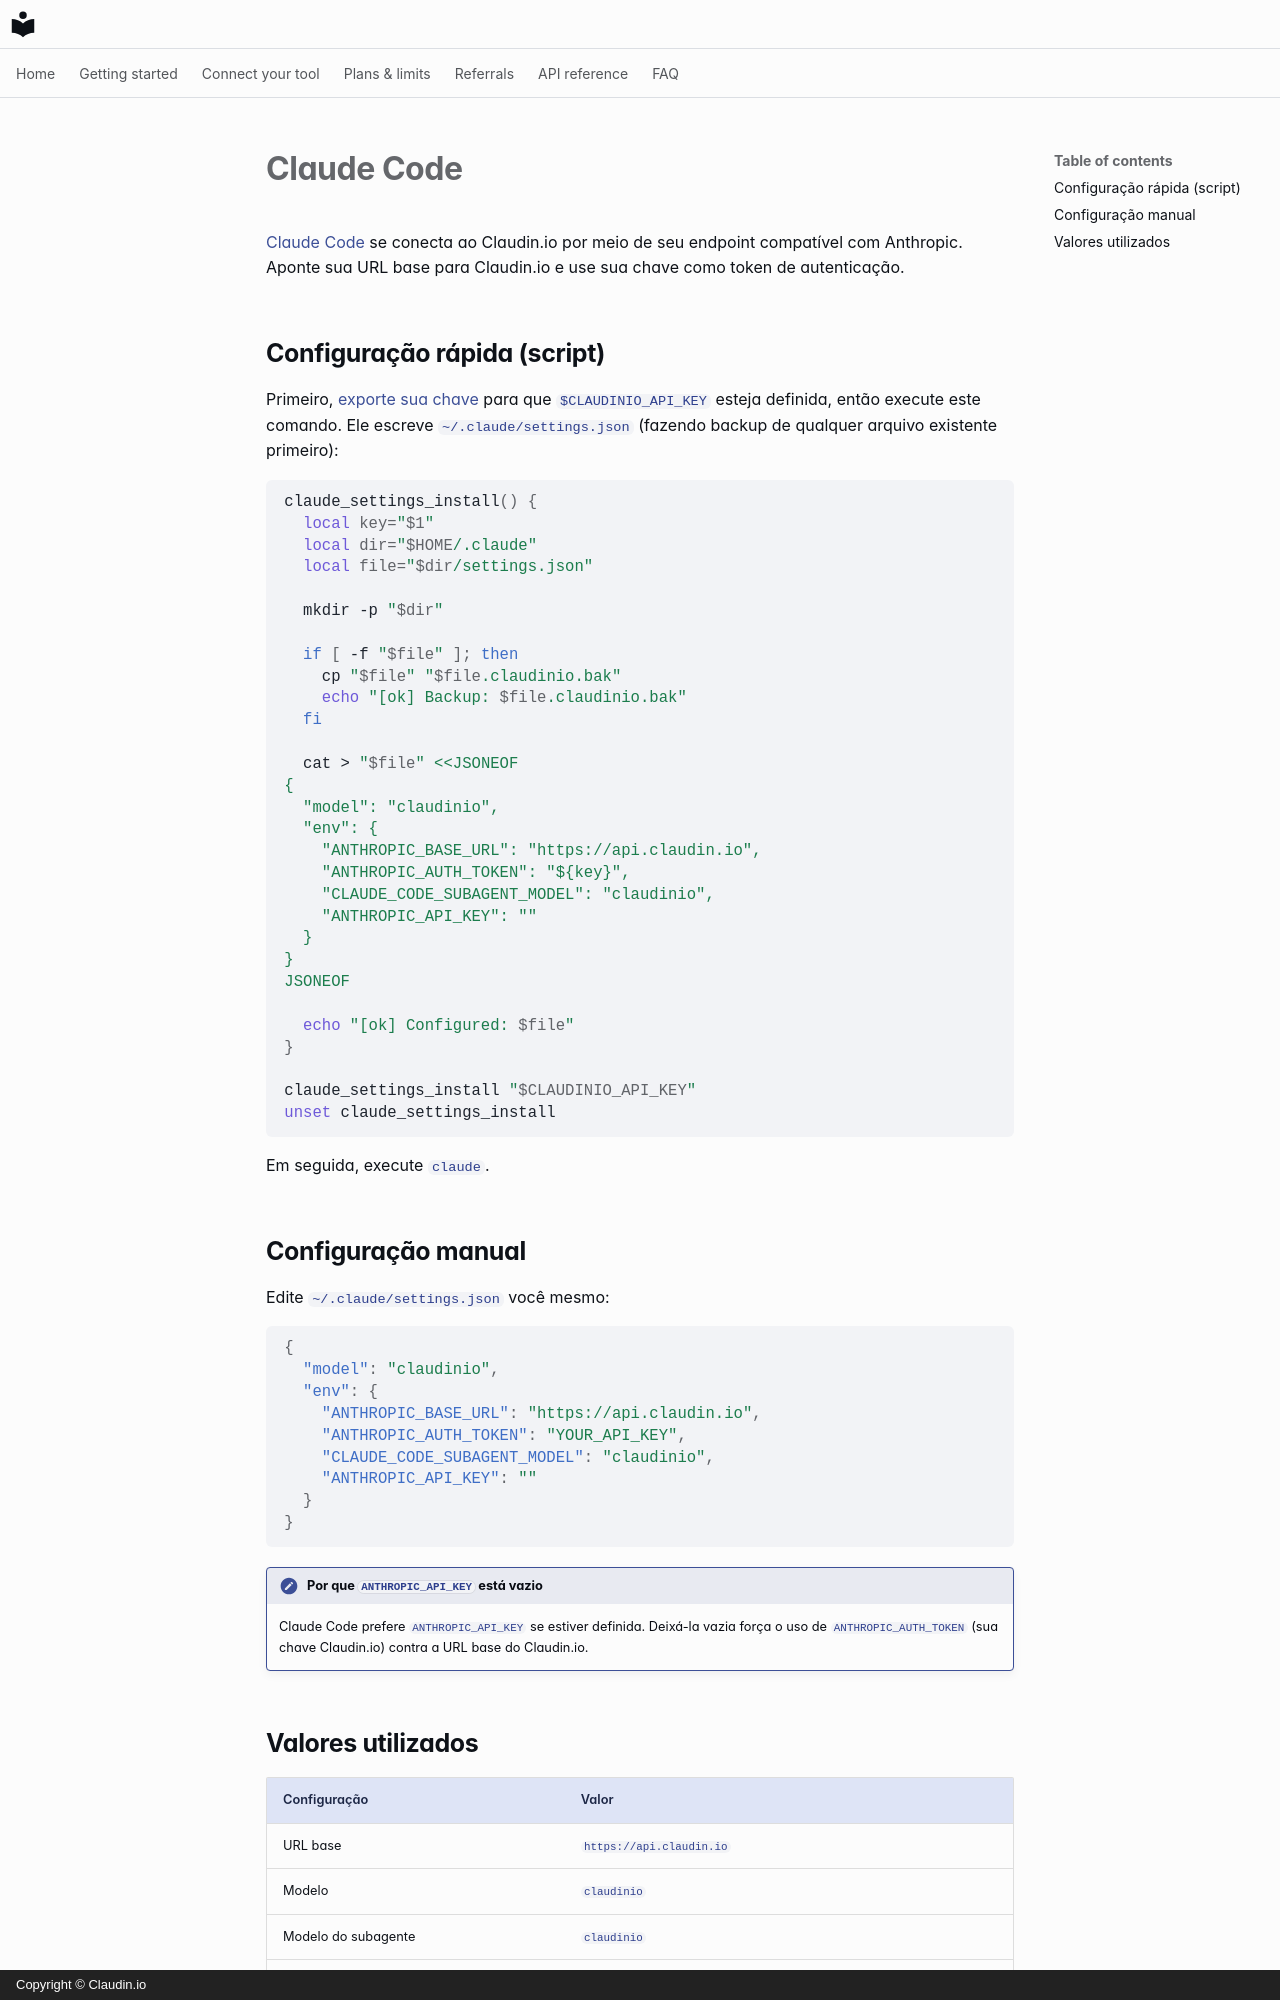

repository: claudin-io/docs · page: clients/claude-code.pt-BR/index.html · generator: mkdocs · copyright: Copyright © Claudin.io

# Claude Code

[Claude Code](https://claude.com/claude-code) se conecta ao Claudin.io por meio de seu endpoint compatível com Anthropic. Aponte sua URL base para Claudin.io e use sua chave como token de autenticação.

## Configuração rápida (script)

Primeiro, [exporte sua chave](../getting-started/set-your-key.md) para que `$CLAUDINIO_API_KEY` esteja definida, então execute este comando. Ele escreve `~/.claude/settings.json` (fazendo backup de qualquer arquivo existente primeiro):

```bash
claude_settings_install() {
  local key="$1"
  local dir="$HOME/.claude"
  local file="$dir/settings.json"

  mkdir -p "$dir"

  if [ -f "$file" ]; then
    cp "$file" "$file.claudinio.bak"
    echo "[ok] Backup: $file.claudinio.bak"
  fi

  cat > "$file" <<JSONEOF
{
  "model": "claudinio",
  "env": {
    "ANTHROPIC_BASE_URL": "https://api.claudin.io",
    "ANTHROPIC_AUTH_TOKEN": "${key}",
    "CLAUDE_CODE_SUBAGENT_MODEL": "claudinio",
    "ANTHROPIC_API_KEY": ""
  }
}
JSONEOF

  echo "[ok] Configured: $file"
}

claude_settings_install "$CLAUDINIO_API_KEY"
unset claude_settings_install
```

Em seguida, execute `claude`.

## Configuração manual

Edite `~/.claude/settings.json` você mesmo:

```json
{
  "model": "claudinio",
  "env": {
    "ANTHROPIC_BASE_URL": "https://api.claudin.io",
    "ANTHROPIC_AUTH_TOKEN": "YOUR_API_KEY",
    "CLAUDE_CODE_SUBAGENT_MODEL": "claudinio",
    "ANTHROPIC_API_KEY": ""
  }
}
```

!!! note "Por que `ANTHROPIC_API_KEY` está vazio"
    Claude Code prefere `ANTHROPIC_API_KEY` se estiver definida. Deixá-la vazia força o uso de `ANTHROPIC_AUTH_TOKEN` (sua chave Claudin.io) contra a URL base do Claudin.io.
